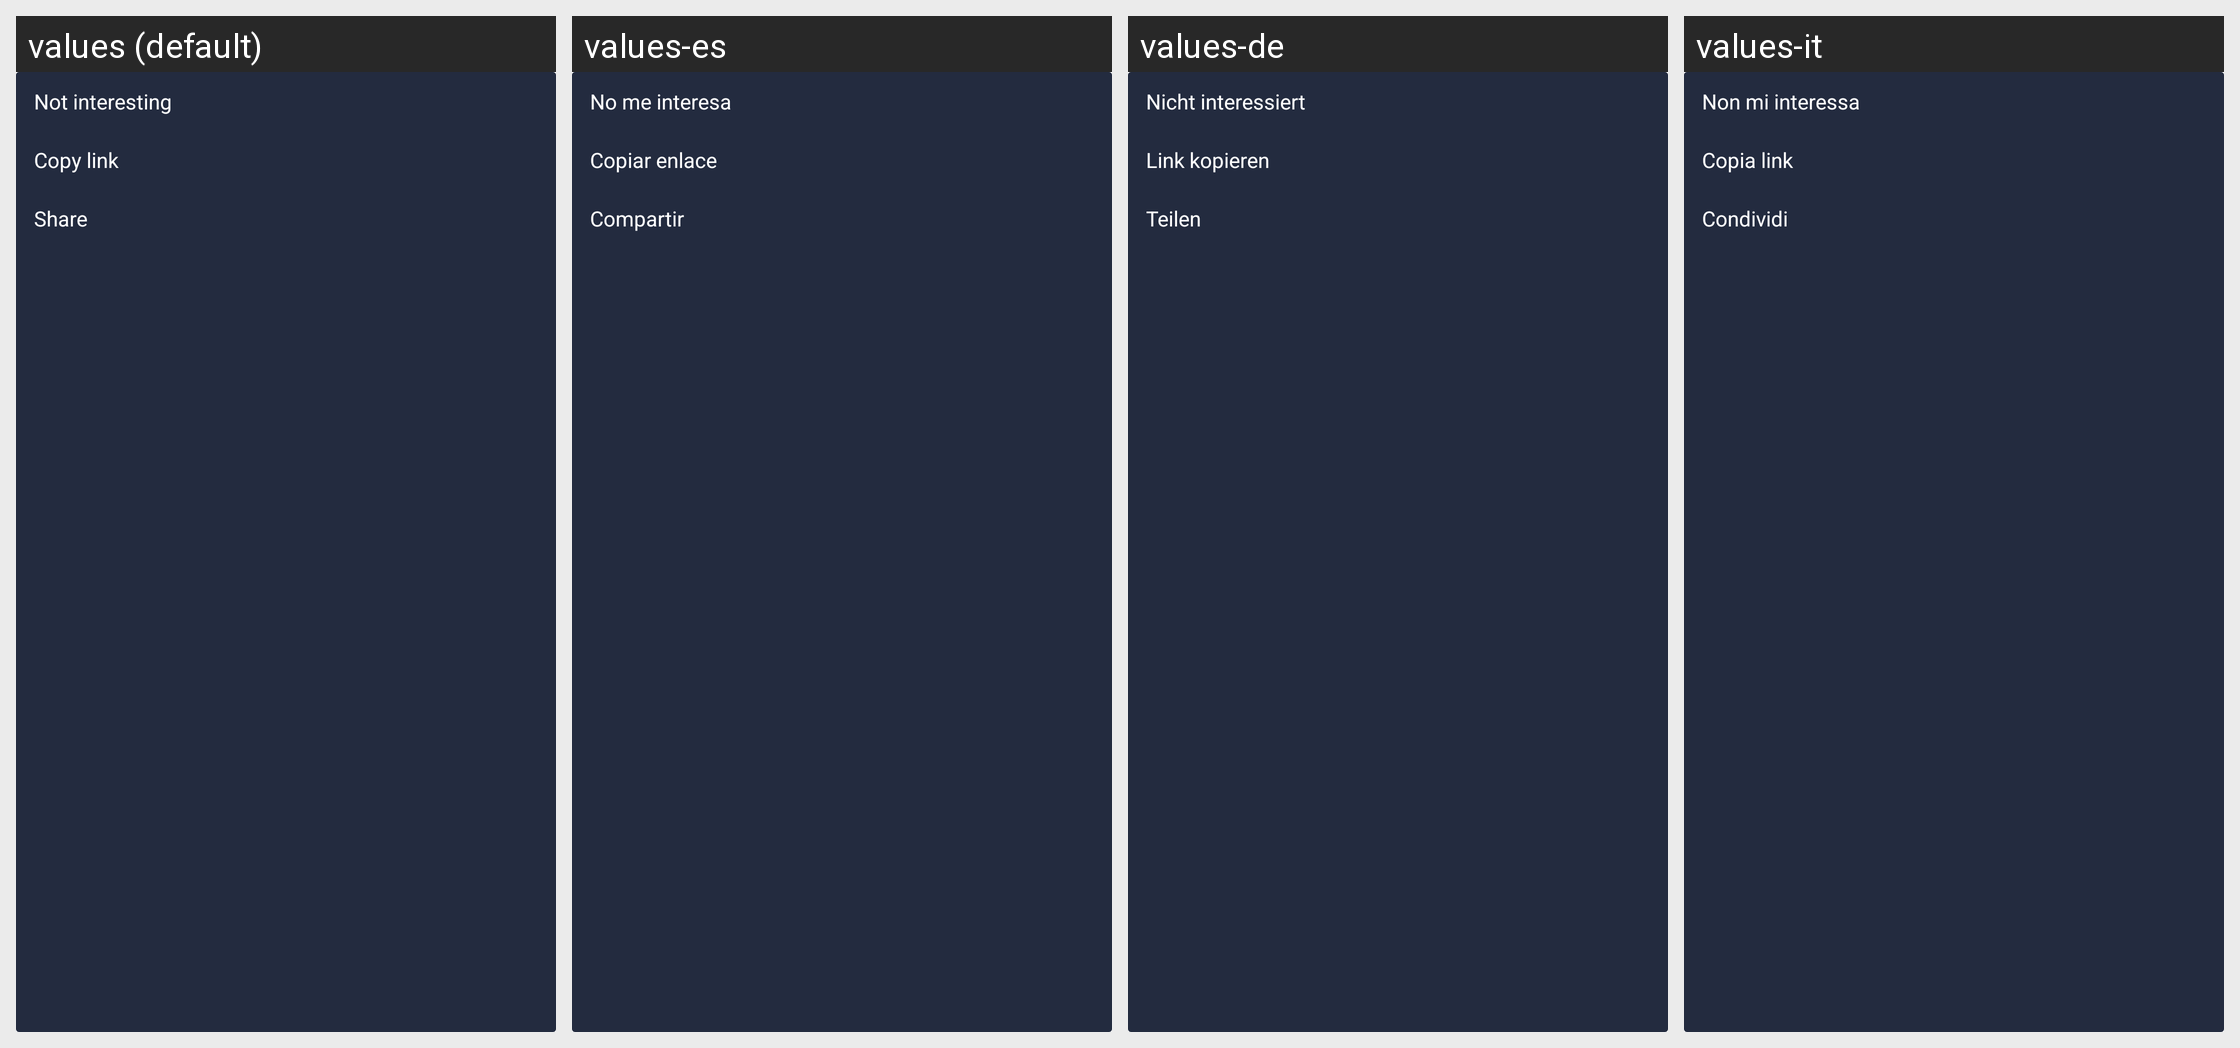

The same Android screen rendered under several of its app's locales, left to right. List the strings drawn on it with the default value and each locale's translation.
Android screen res/layout/feed_options.xml rendered under 4 locales, left to right: values (default), values-es, values-de, values-it. Device: Nexus 5 (rendered at 1080×1920; each locale shown at half size, 540×960, under a caption strip naming it); theme IQTheme.
Other locales in the repository, not shown: values-af, values-ar, values-bn, values-cs, values-da, values-el, values-en, values-en-rGB, values-fa, values-fi, values-fr, values-fr-rCA, values-gu, values-hi, values-hr, values-hu, values-in, values-iw, values-ja, values-kn, values-ko, values-ml, values-mr, values-ms, values-nb, values-nl, values-pa, values-pl, values-pt, values-pt-rBR, values-pt-rPT, values-sk, values-sv, values-ta, values-te, values-tl, values-tr, values-zh, values-zh-rCN, values-zh-rHK, values-zh-rTW.
Strings drawn on this screen, with the default value and each locale's value (text and hints the layout hard-codes, and strings that could not be matched under every locale, appear in the picture but are not listed):

not_interesting
  values: Not interesting
  values-es: No me interesa
  values-de: Nicht interessiert
  values-it: Non mi interessa

copy_link
  values: Copy link
  values-es: Copiar enlace
  values-de: Link kopieren
  values-it: Copia link

share
  values: Share
  values-es: Compartir
  values-de: Teilen
  values-it: Condividi
